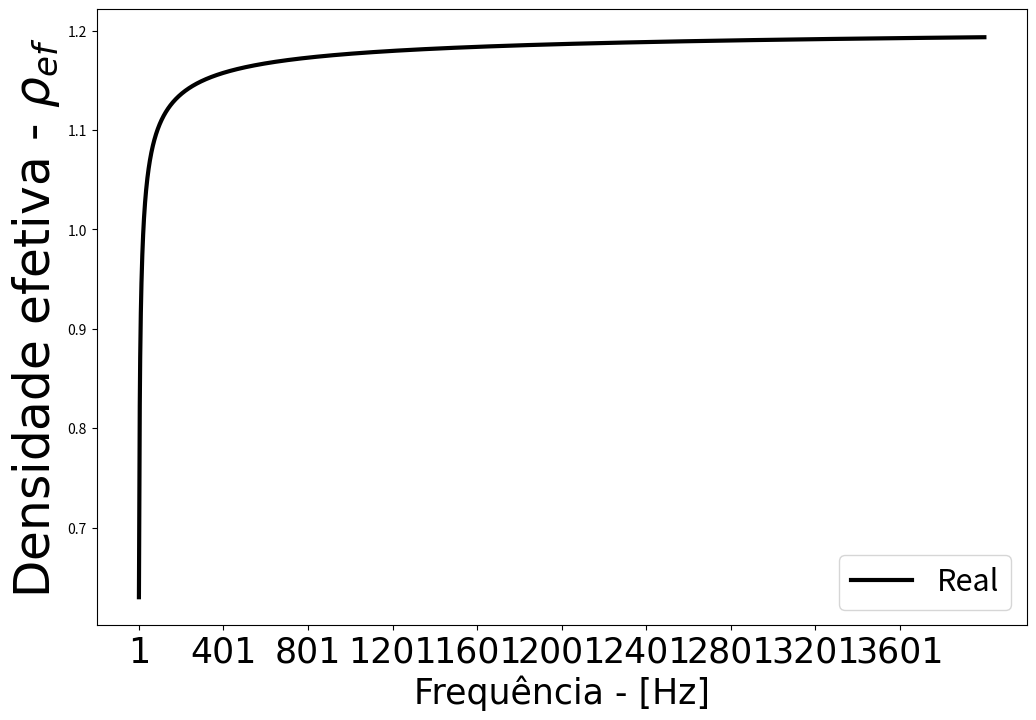
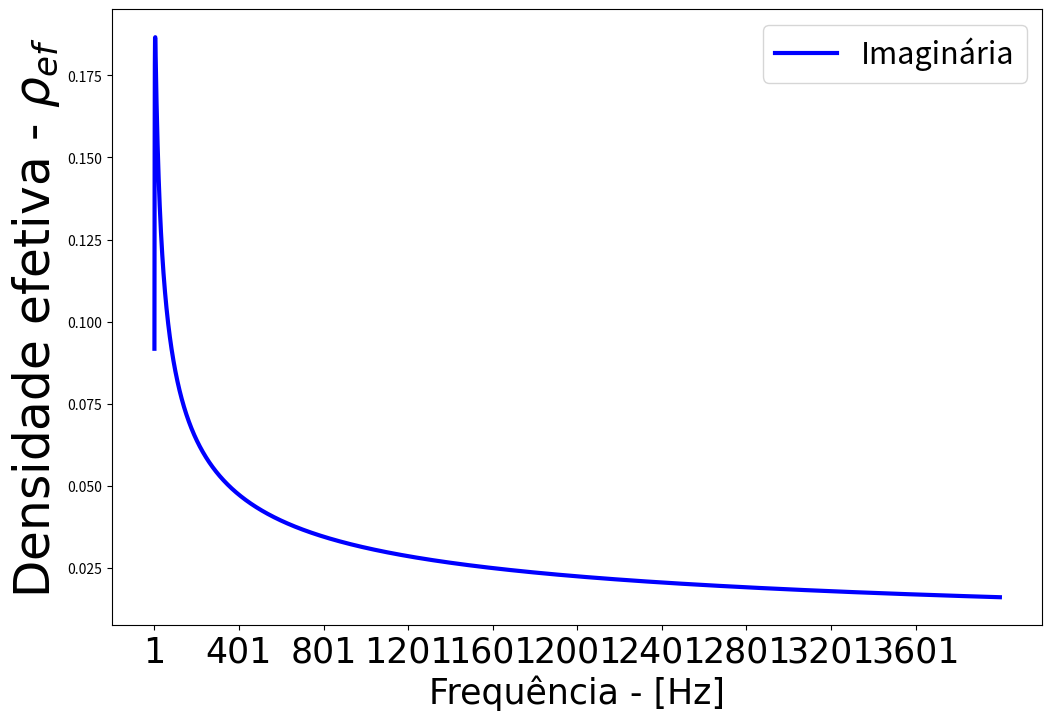
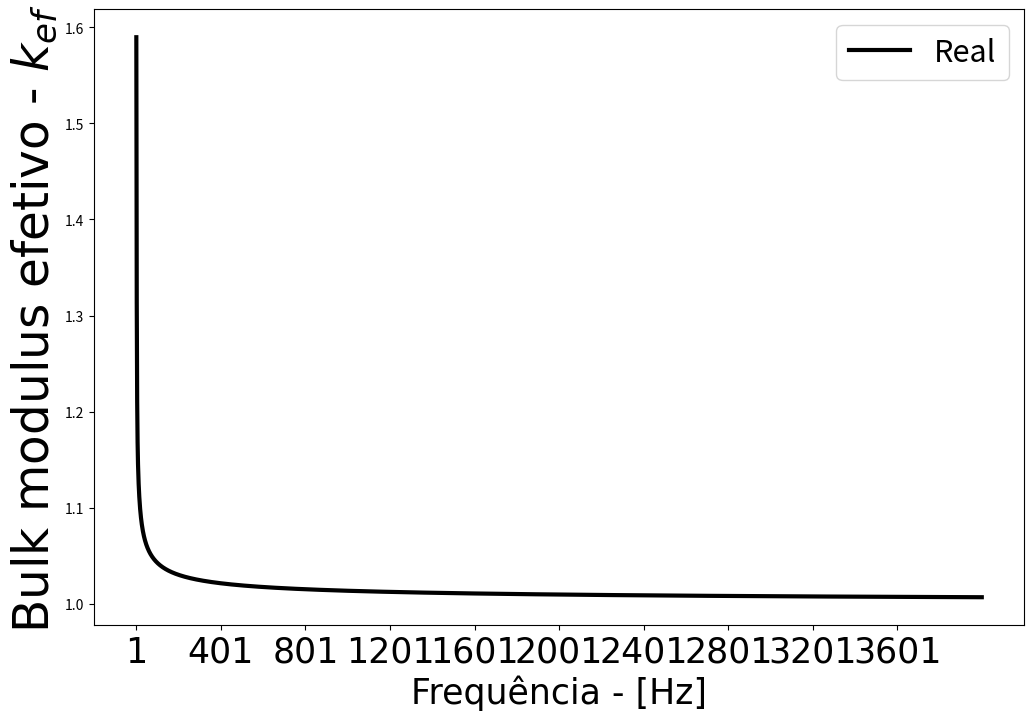
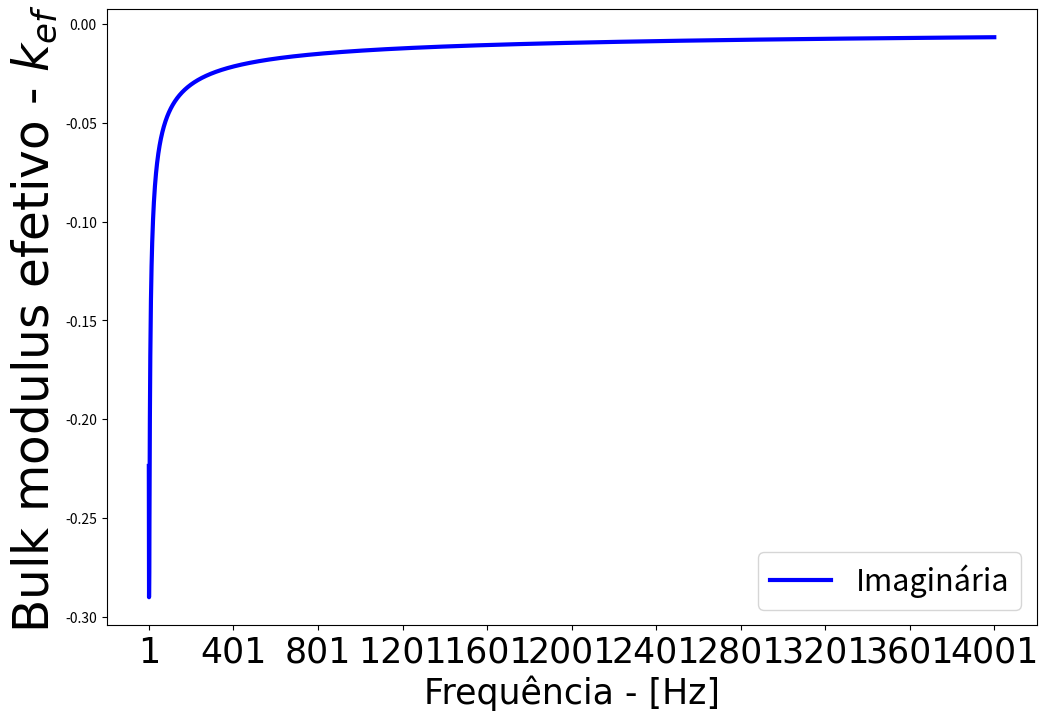
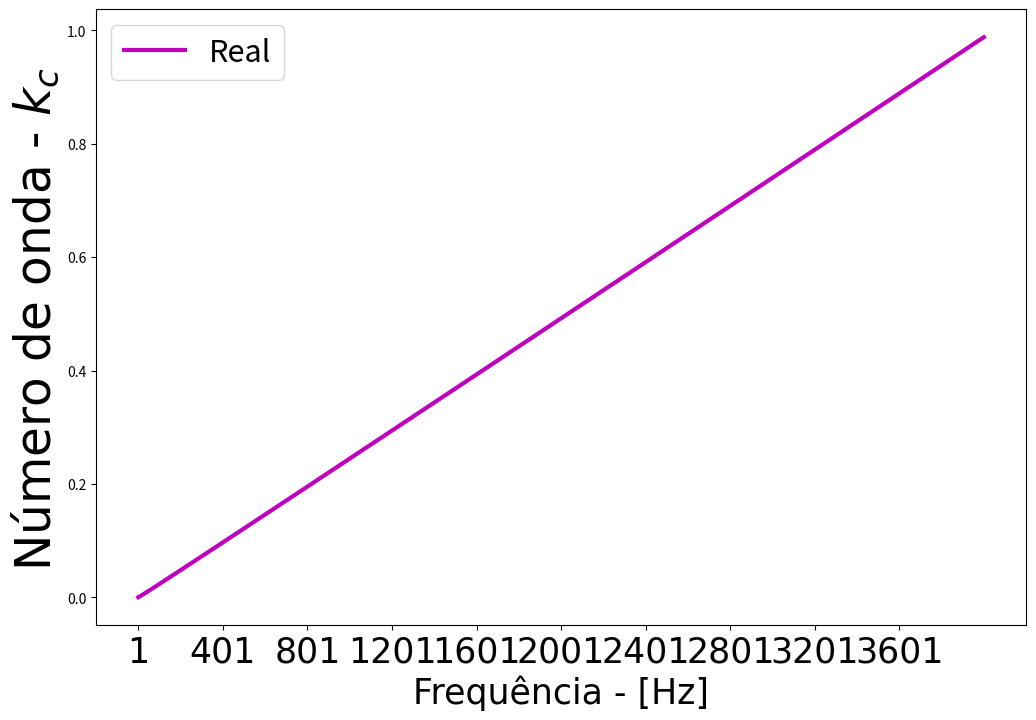
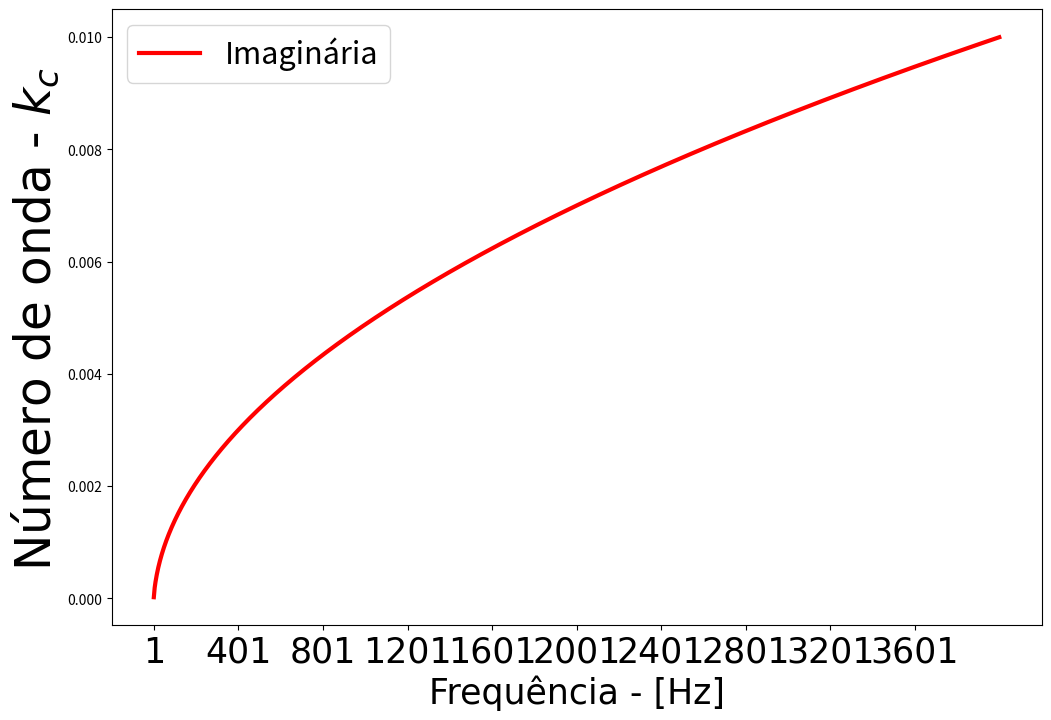

Write Python code to recreate these figures, in order.
#BIBLIOTECAS#
import numpy as np
from numpy import sqrt, tanh
import matplotlib.pyplot as plt
import matplotlib.colors
import scipy.special as sp



############### Modelo de Stinson de perdas visco-térmicas para dutos de seção transversal circular ######
# Stinson, M. R., The propagation of plane sound waves in narrow and wide circular tubes, and generalization to uniform tubes of arbitrary cross-sectional shape. The Journal of the Acoustical Society of America, 1991.


# PARÂMETROS TERMOACÚSTICOS
T_amb = 20                     # temperatura do ambiente [°C]
T = 273.15+T_amb               # temperatura do meio em Kelvin [K]
F = np.arange(1, 4001)         # vetor de frequência em [Hz]
co = 331.0+0.6*T_amb           # velocidade do som no ar [m/s] a 20 graus
eta = 1.8134e-5                # coef. de viscosi. dinâmica do ar [N.s/m^2] ou [Pa.s]
po = 1.21                      # densidade do ar [kg/m^3] a 20^o [C] e pressão de 1atm
k_f = 0.026                    # condutividade térmica [W/mK]
m_molar = 28.965               # massa molar [kg/K.mol]
R_a = 287.05                   # constante específica do gás [J/kg.K]
c_epx = 0.0034                 # coeficiente de expansão térmica do gás [1/K]
C_p = 1007                     # calor específico a pressão constante [J/kgK]
gamma = 1.410                  # razão de calor específico do ar [-]
C_v = C_p/gamma                # calor específico a volume constante [J/kgK]
Pr = 0.71                      # número de Prandtl [-]
Po = 101325                    # pressão atmosférica [N/m^2] ou [Pa]
nu = eta / po                  # viscosidade cinemática do ar [m^2/s]
nu_1 = k_f/(po*C_v)            # constante [m^3.K/J]
Zo = po*co                     # impedância do meio {Rayls}
ko = gamma*Po                  # módulo de compressibilidade na condição adiabática [Pa]

# PARÂMETROS GEOMÉTRICOS DA ÁREA DE SEÇÃO TRANSVERSAL DO DUTO CIRCULAR
d = 5e-3                      # diâmetro da seção transversal [m]
r = d/2                        # raio da seção transversal [m]
Lef = 50e-3                    # comprimento do duto [m]
S = np.pi*r**2                 # área de seção transv. do duto [m^2]

#VETORES DE VALORES#
pt_v = np.empty(0)
kt_v = np.empty(0)
kc_v = np.empty(0)
Zef_v = np.empty(0)
cp_v = np.empty(0)
w_v = np.empty(0)
kef_v = np.empty(0)

for f in F:
    w = 2*np.pi*f                # frequência angular [rad/s]
    w_v = np.append(w_v, w)     
    k = w/co                     # vetor de onda [rad/m]

    
    p_v = po*(1-2*1j*(r*np.sqrt(1j*w*po/eta))**-1*(sp.jv(1, 1j*r*np.sqrt(1j*w*po/eta))/sp.jv(0, 1j*r*np.sqrt(1j*w*po/eta))))**-1                         # densidade efetiva complexa (perdas viscosas no duto) 
    pt_v = np.append(pt_v, p_v)
    k_v = ko*(1 + 2*1j*(gamma-1)*(r*np.sqrt(1j*w*po*Pr/eta))**-1*(sp.jv(1, 1j*r*np.sqrt(1j*w*po*Pr/eta))/sp.jv(0, 1j*r*np.sqrt(1j*w*po*Pr/eta))))**-1    # bulk modulus efetivo complexo (perdas térmicas no duto)
    kt_v = np.append(kt_v, k_v)
    kc = w*np.sqrt(p_v/k_v)       # número de onda no duto
    kc_v = np.append(kc_v, kc)
    Zc = np.sqrt(k_v*p_v)/(S)     # impedância característica no duto


#Plotagem
plt.figure(figsize=(12, 8))  
plt.plot(F, np.real(pt_v), 'k', linewidth=3)
plt.grid(False)
plt.xlabel('Frequência - [Hz]', fontname='Times New Roman', fontsize=25)
plt.ylabel('Densidade efetiva - 'r'$\rho_{ef}$ ', fontname='Times New Roman', fontsize=35)
plt.xticks(np.arange(1, 4001, 400), fontname='Times New Roman', fontsize=25)
plt.legend(['Real'], fontsize=22)

plt.figure(figsize=(12, 8))  
plt.plot( F, np.imag(pt_v), 'b', linewidth=3)
plt.grid(False)
plt.xlabel('Frequência - [Hz]', fontname='Times New Roman', fontsize=25)
plt.ylabel('Densidade efetiva - ' r'$\rho_{ef}$ ', fontname='Times New Roman', fontsize=35)
plt.xticks(np.arange(1, 4001, 400), fontname='Times New Roman', fontsize=25)
plt.legend(['Imaginária'], fontsize=22) 


plt.figure(figsize=(12, 8))  
plt.plot(F, np.real(kt_v/ko), 'k', linewidth=3)
plt.grid(False)
plt.xlabel('Frequência - [Hz]', fontname='Times New Roman', fontsize=25)
plt.ylabel('Bulk modulus efetivo - ' r'$k_{ef}$ ', fontname='Times New Roman', fontsize=35)
plt.xticks(np.arange(1, 4001, 400), fontname='Times New Roman', fontsize=25)
plt.legend(['Real'], fontsize=22)


plt.figure(figsize=(12, 8))  
plt.plot( F, np.imag(kt_v/ko), 'b', linewidth=3)
plt.grid(False)
plt.xlabel('Frequência - [Hz]', fontname='Times New Roman', fontsize=25)
plt.ylabel('Bulk modulus efetivo - ' r'$k_{ef}$ ', fontname='Times New Roman', fontsize=35)
plt.xticks(np.arange(1, 4201, 400), fontname='Times New Roman', fontsize=25)
plt.legend(['Imaginária'], fontsize=22)


plt.figure(figsize=(12, 8))  
plt.plot(F, np.real(kc_v/k), 'm', linewidth=3)
plt.grid(False)
plt.xlabel('Frequência - [Hz]', fontname='Times New Roman', fontsize=25)
plt.ylabel('Número de onda - ' r'$k_{c}$ ', fontname='Times New Roman', fontsize=35)
plt.xticks(np.arange(1, 4001, 400), fontname='Times New Roman', fontsize=25)
plt.legend(['Real'], fontsize=22)


plt.figure(figsize=(12, 8))  
plt.plot( F, np.imag(kc_v/k), 'r', linewidth=3)
plt.grid(False)
plt.xlabel('Frequência - [Hz]', fontname='Times New Roman', fontsize=25)
plt.ylabel('Número de onda - ' r'$k_{c}$ ', fontname='Times New Roman', fontsize=35)
plt.xticks(np.arange(1, 4001, 400), fontname='Times New Roman', fontsize=25)
plt.legend(['Imaginária'], fontsize=22)
plt.show()
